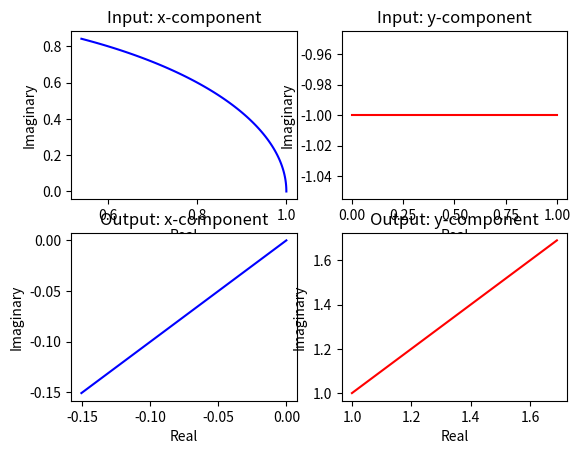

This chart was generated by the following Python code:
'''Vizualize Complex Functions (Root of Not)'''

import matplotlib.pyplot as plt
import numpy as np

i = complex(0, 1)

# Parametric path for x-coordinate
def rx(t):
    return np.cos(t) + i*np.sin(t)

# Parametric path for y-coordinate
def ry(t):
    return t - i

t_start, t_stop, number_of_points = 0, 1, 100

def RootNot(u):
    avg = (u[0] + u[1])/2
    diff = (u[0] - u[1])/2
    return (complex(avg, diff), complex(avg, -diff))

fig, axs = plt.subplots(2, 2)

vx_real = [rx(t).real for t in np.linspace(t_start, t_stop, number_of_points)]
vy_real = [ry(t).real for t in np.linspace(t_start, t_stop, number_of_points)]

vx_imag = [rx(t).imag for t in np.linspace(t_start, t_stop, number_of_points)]
vy_imag = [ry(t).imag for t in np.linspace(t_start, t_stop, number_of_points)]

vx_out = [RootNot((vx_real[t] + i*vx_imag[t], vy_real[t] + i*vy_imag[t]))[0] for t in range(number_of_points)]
vy_out = [RootNot((vx_real[t] + i*vx_imag[t], vy_real[t] + i*vy_imag[t]))[1] for t in range(number_of_points)]

# for t in np.linspace(t_start, t_stop, number_of_points):

#     vx = rx(t)
#     vy = ry(t)
    
#     axs[0, 0].plot(vx.real, vx.imag, 'bo')
#     axs[0, 1].plot(vy.real, vy.imag, 'go')

#     v_out = RootNot((vx, vy))

#     axs[1, 0].plot(v_out[0].real, v_out[0].imag, 'bx')
#     axs[1, 1].plot(v_out[1].real, v_out[1].imag, 'gx')

# grad = np.linspace(0,1,number_of_points)

axs[0, 0].plot(vx_real, vx_imag, c='b')
axs[0, 1].plot(vy_real, vy_imag, c='r')

axs[1, 0].plot(vx_out, vx_out, c='b')
axs[1, 1].plot(vy_out, vy_out, c='r')

axs[0, 0].set_title('Input: x-component')
axs[0, 1].set_title('Input: y-component')
axs[1, 0].set_title('Output: x-component')
axs[1, 1].set_title('Output: y-component')

axs[0, 0].set_xlabel("Real")
axs[0, 0].set_ylabel("Imaginary")
axs[0, 1].set_xlabel("Real")
axs[0, 1].set_ylabel("Imaginary")
axs[1, 0].set_xlabel("Real")
axs[1, 0].set_ylabel("Imaginary")
axs[1, 1].set_xlabel("Real")
axs[1, 1].set_ylabel("Imaginary")

plt.show()



# # Complex Functions

# import matplotlib.pyplot as plt

# vx = complex(1, 0)
# vy = complex(2, 0)

# v_in = (vx, vy)

# def RootNot(u):
#     avg = (u[0] + u[1])/2
#     diff = (u[0] - u[1])/2
#     return (complex(avg, diff), complex(avg, -diff))

# v_out = RootNot(v_in)

# fig, axs = plt.subplots(2, 2)

# axs[0, 0].plot(vx.real, vx.imag, 'bo')
# axs[0, 0].set_title('Input: x-component')

# axs[0, 1].plot(vy.real, vy.imag, 'go')
# axs[0, 1].set_title('Input: y-component')

# axs[1, 0].plot(v_out[0].real, v_out[0].imag, 'bx')
# axs[1, 0].set_title('Output: x-component')

# axs[1, 1].plot(v_out[1].real, v_out[1].imag, 'gx')
# axs[1, 1].set_title('Output: y-component')

# plt.show()
